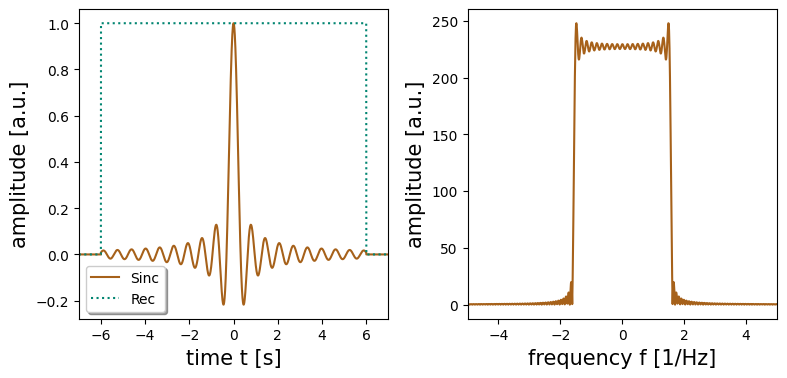
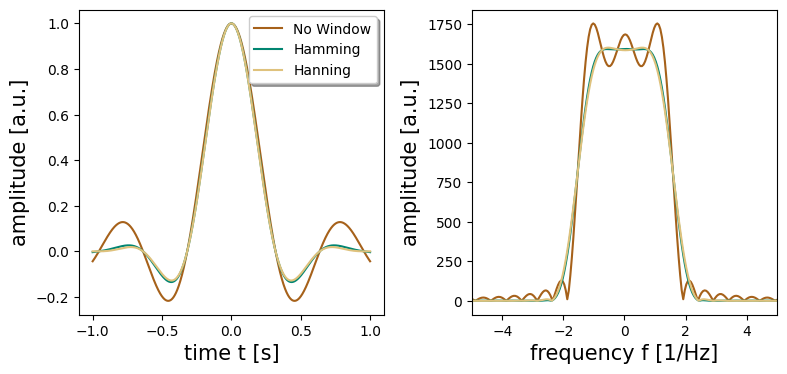

Write the Python code that produced these figures, in order.
#!/usr/bin/env python3
# -*- coding: utf-8 -*-
"""
Created on Mon Aug 20 10:42:41 2018

[redacted]
"""

import numpy as np
import matplotlib.pyplot as plt
from pylab import savefig

from scipy.fftpack import rfftfreq, rfft

COLORS=['#a6611a', '#018571', '#dfc27d', '#80cdc1']


def sinc_window(A, alpha, N, t0, t):

	rec = np.where(abs(t) <= N*t0, 1, 0)
	
	func = A * ( (1-alpha) + alpha*np.cos(np.pi * t / (N*t0)) ) * np.sinc( np.pi * t / t0 )

	return rec*func



samples = 10000

#number of zero-crossings
nl = 6
nr = 6
n = max(nl, nr)

#amplitude at t=0
A = 1

#half time of main- and full time of side-lopes
t0 = 1

#window type: 0=no, 0.46=Hamming, 0.5=Hanning
alpha = 0.46

time = np.linspace(-(nl+1)*t0, (nr+1)*t0, samples)
time2 = np.linspace(-nl*t0, nr*t0, 10* samples)


#------------------------------------------------------
#--------------- Visualization ------------------------
#------------------------------------------------------
dark = 0 #dark layout?


if(dark):
	plt.style.use(['dark_background'])
else:
	plt.style.use(['default'])

fig = plt.figure(num = 1, figsize=(8, 6), dpi=80, edgecolor='w')

name = 'sinc'

ax1 = fig.add_subplot(1,2,1)
ax1.plot( time, sinc_window( A, 0, n, t0, time ), color=COLORS[0], label='Sinc')
ax1.plot( time, np.where(abs(time) <= nr*t0, 1, 0), ":", color=COLORS[1], label='Rec' )
ax1.set_xlabel('time t [s]', fontsize=15)
ax1.set_ylabel('amplitude [a.u.]', fontsize=15)
ax1.set_xlim([-(nl+1), (nr+1)])
#ax1.grid('on')
asp = np.diff(ax1.get_xlim())[0] / np.diff(ax1.get_ylim())[0]
ax1.set_aspect(asp)
ax1.legend(shadow=True, fancybox=True)


ax2 = fig.add_subplot(1,2,2)
#Do FFT
dt = (time[1] - time[0])
fa = 1 / dt #scan frequency
print(dt, fa)
N = 100000
X = np.linspace(-fa/2, fa/2, N, endpoint=True) # fa/2 = max frequency = nyquist frequency



T = time2[1] - time2[0] #sampling rate
freq = np.fft.fftfreq(time2.shape[-1],T)

#ax2.plot( np.fft.fftshift(freq), np.fft.fftshift( np.abs( np.fft.fft( sinc_window( A, 0, n, t0, time2 ) ) ) ), 'b-', label='FT(Sinc)' )
ax2.plot( X, np.abs(np.fft.fftshift( np.fft.fft( sinc_window( A, 0, n, t0, time ), N ) ) ), '-',  color=COLORS[0] )
#ax2.plot( sample_freq, power, 'r-', label='Sinc' )
ax2.set_xlabel('frequency f [1/Hz]', fontsize=15)
ax2.set_ylabel('amplitude [a.u.]', fontsize=15)
ax2.set_xlim([-5, 5])
#ax2.grid('on')
asp = np.diff(ax2.get_xlim())[0] / np.diff(ax2.get_ylim())[0]
ax2.set_aspect(asp)
# ax2.legend(shadow=True, fancybox=True)


plt.tight_layout()
plt.show(block=False)

fig.savefig( name+".pdf", bbox_inches='tight', transparent=True)


#------------------------------------------------------
#--------------- Visualization 2 ----------------------
#------------------------------------------------------

#number of zero-crossings
nl = 1
nr = 1
n = max(nl, nr)

#amplitude at t=0
A = 1

#half time of main- and full time of side-lopes
t0 = 1

time = np.linspace(-nl*t0, nr*t0, samples)
time2 = np.linspace(-nl*t0, nr*t0, 10* samples)


fig = plt.figure(num = 2, figsize=(8, 6), dpi=80, edgecolor='w')

name2 = 'sinc_window_comparison'

ax1 = fig.add_subplot(1,2,1)
ax1.plot(time, sinc_window( A, 0, n, t0, time ), '-', color=COLORS[0], label='No Window')
ax1.plot(time, sinc_window( A, 0.46, n, t0, time ), '-', color=COLORS[1], label='Hamming')
ax1.plot(time, sinc_window( A, 0.5, n, t0, time ), '-', color=COLORS[2], label='Hanning')
ax1.set_xlabel('time t [s]', fontsize=15)
ax1.set_ylabel('amplitude [a.u.]', fontsize=15)
#ax1.grid('on')

asp = np.diff(ax1.get_xlim())[0] / np.diff(ax1.get_ylim())[0]
ax1.set_aspect(asp)
ax1.legend(shadow=True, fancybox=True)

ax2 = fig.add_subplot(1,2,2)

#Do FFT
dt = (time[1] - time[0])
fa = 1 / dt #scan frequency
print(dt, fa)
N = 100000
X = np.linspace(-fa/2, fa/2, N, endpoint=True) # fa/2 = max frequency = nyquist frequency

T = time[1] - time[0] #sampling rate
freq = np.fft.fftfreq(time2.shape[-1], T)

ax2.plot( X, np.fft.fftshift( np.abs( np.fft.fft( sinc_window( A, 0, n, t0, time ), N ) ) ), '-', color=COLORS[0])
ax2.plot( X, np.fft.fftshift( np.abs( np.fft.fft( sinc_window( A, 0.46, n, t0, time ), N ) ) ), '-', color=COLORS[1])
ax2.plot( X, np.fft.fftshift( np.abs( np.fft.fft( sinc_window( A, 0.5, n, t0, time ), N ) ) ), '-', color=COLORS[2])
ax2.set_xlabel('frequency f [1/Hz]', fontsize=15)
ax2.set_ylabel('amplitude [a.u.]', fontsize=15)
ax2.set_xlim([-5, 5])
#ax2.grid('on')
asp = np.diff(ax2.get_xlim())[0] / np.diff(ax2.get_ylim())[0]
ax2.set_aspect(asp)
# ax2.legend(shadow=True, fancybox=True)


plt.tight_layout()
plt.show(block=False)

fig.savefig(name2+".pdf", bbox_inches='tight', transparent=True)